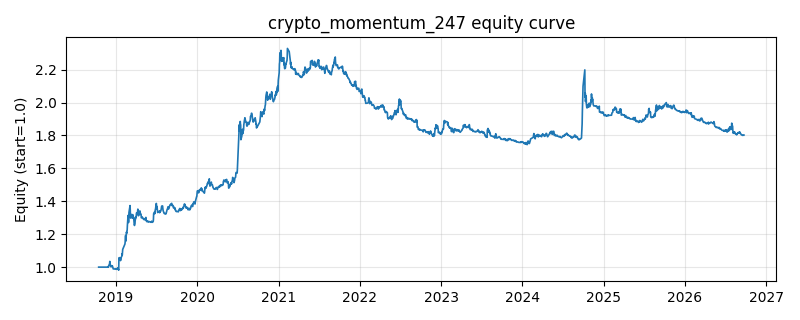

The table this chart was drawn from, first rows:
date, equity
2018-10-16, 1.0
2018-10-17, 1.0
2018-10-18, 1.0
2018-10-19, 1.0
2018-10-22, 1.0
2018-10-23, 1.0
2018-10-24, 1.0
2018-10-25, 1.0
2018-10-26, 1.0
2018-10-29, 1.0
2018-10-30, 1.0
2018-10-31, 1.0
2018-11-01, 1.0
2018-11-02, 1.0
2018-11-05, 1.0
2018-11-06, 1.0
2018-11-07, 1.0
2018-11-08, 1.0
2018-11-09, 1.0
2018-11-12, 1.0
2018-11-13, 1.0
2018-11-14, 1.0
2018-11-15, 1.0
2018-11-16, 1.0
2018-11-19, 1.0
2018-11-20, 1.0
2018-11-21, 1.0
2018-11-22, 1.0
2018-11-23, 1.0
2018-11-26, 1.0
2018-11-27, 0.9999
2018-11-28, 1.003
2018-11-29, 1.001
2018-11-30, 1.008
2018-12-03, 1.019
2018-12-04, 1.021
2018-12-05, 1.035
2018-12-06, 1.012
2018-12-07, 1.01
2018-12-10, 1.002
2018-12-11, 1.005
2018-12-12, 1.004
2018-12-13, 1.01
2018-12-14, 1.005
2018-12-17, 1.007
2018-12-18, 0.9999
2018-12-19, 0.998
2018-12-20, 0.9898
2018-12-21, 0.9894
2018-12-24, 0.9894
2018-12-25, 0.9881
2018-12-26, 0.9886
2018-12-27, 0.9886
2018-12-28, 0.9888
2019-01-02, 0.9885
2019-01-03, 0.9862
2019-01-04, 0.9882
2019-01-07, 0.9909
2019-01-08, 0.9904
2019-01-09, 0.9916
... 1,870 more rows
